Labelled photos from "classification", an image-classification folder in AyushChandekar/DeepLearning_Assignments. The possible labels are: big bus, big truck, bus large, bus small, car, mid truck, small bus, small truck, truck large, truck medium, truck small, truck extra large.

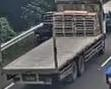
Label: truck large

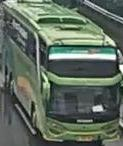
Label: bus large

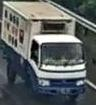
Label: truck small

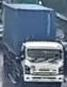
Label: big truck

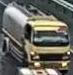
Label: truck medium

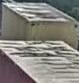
Label: small truck
